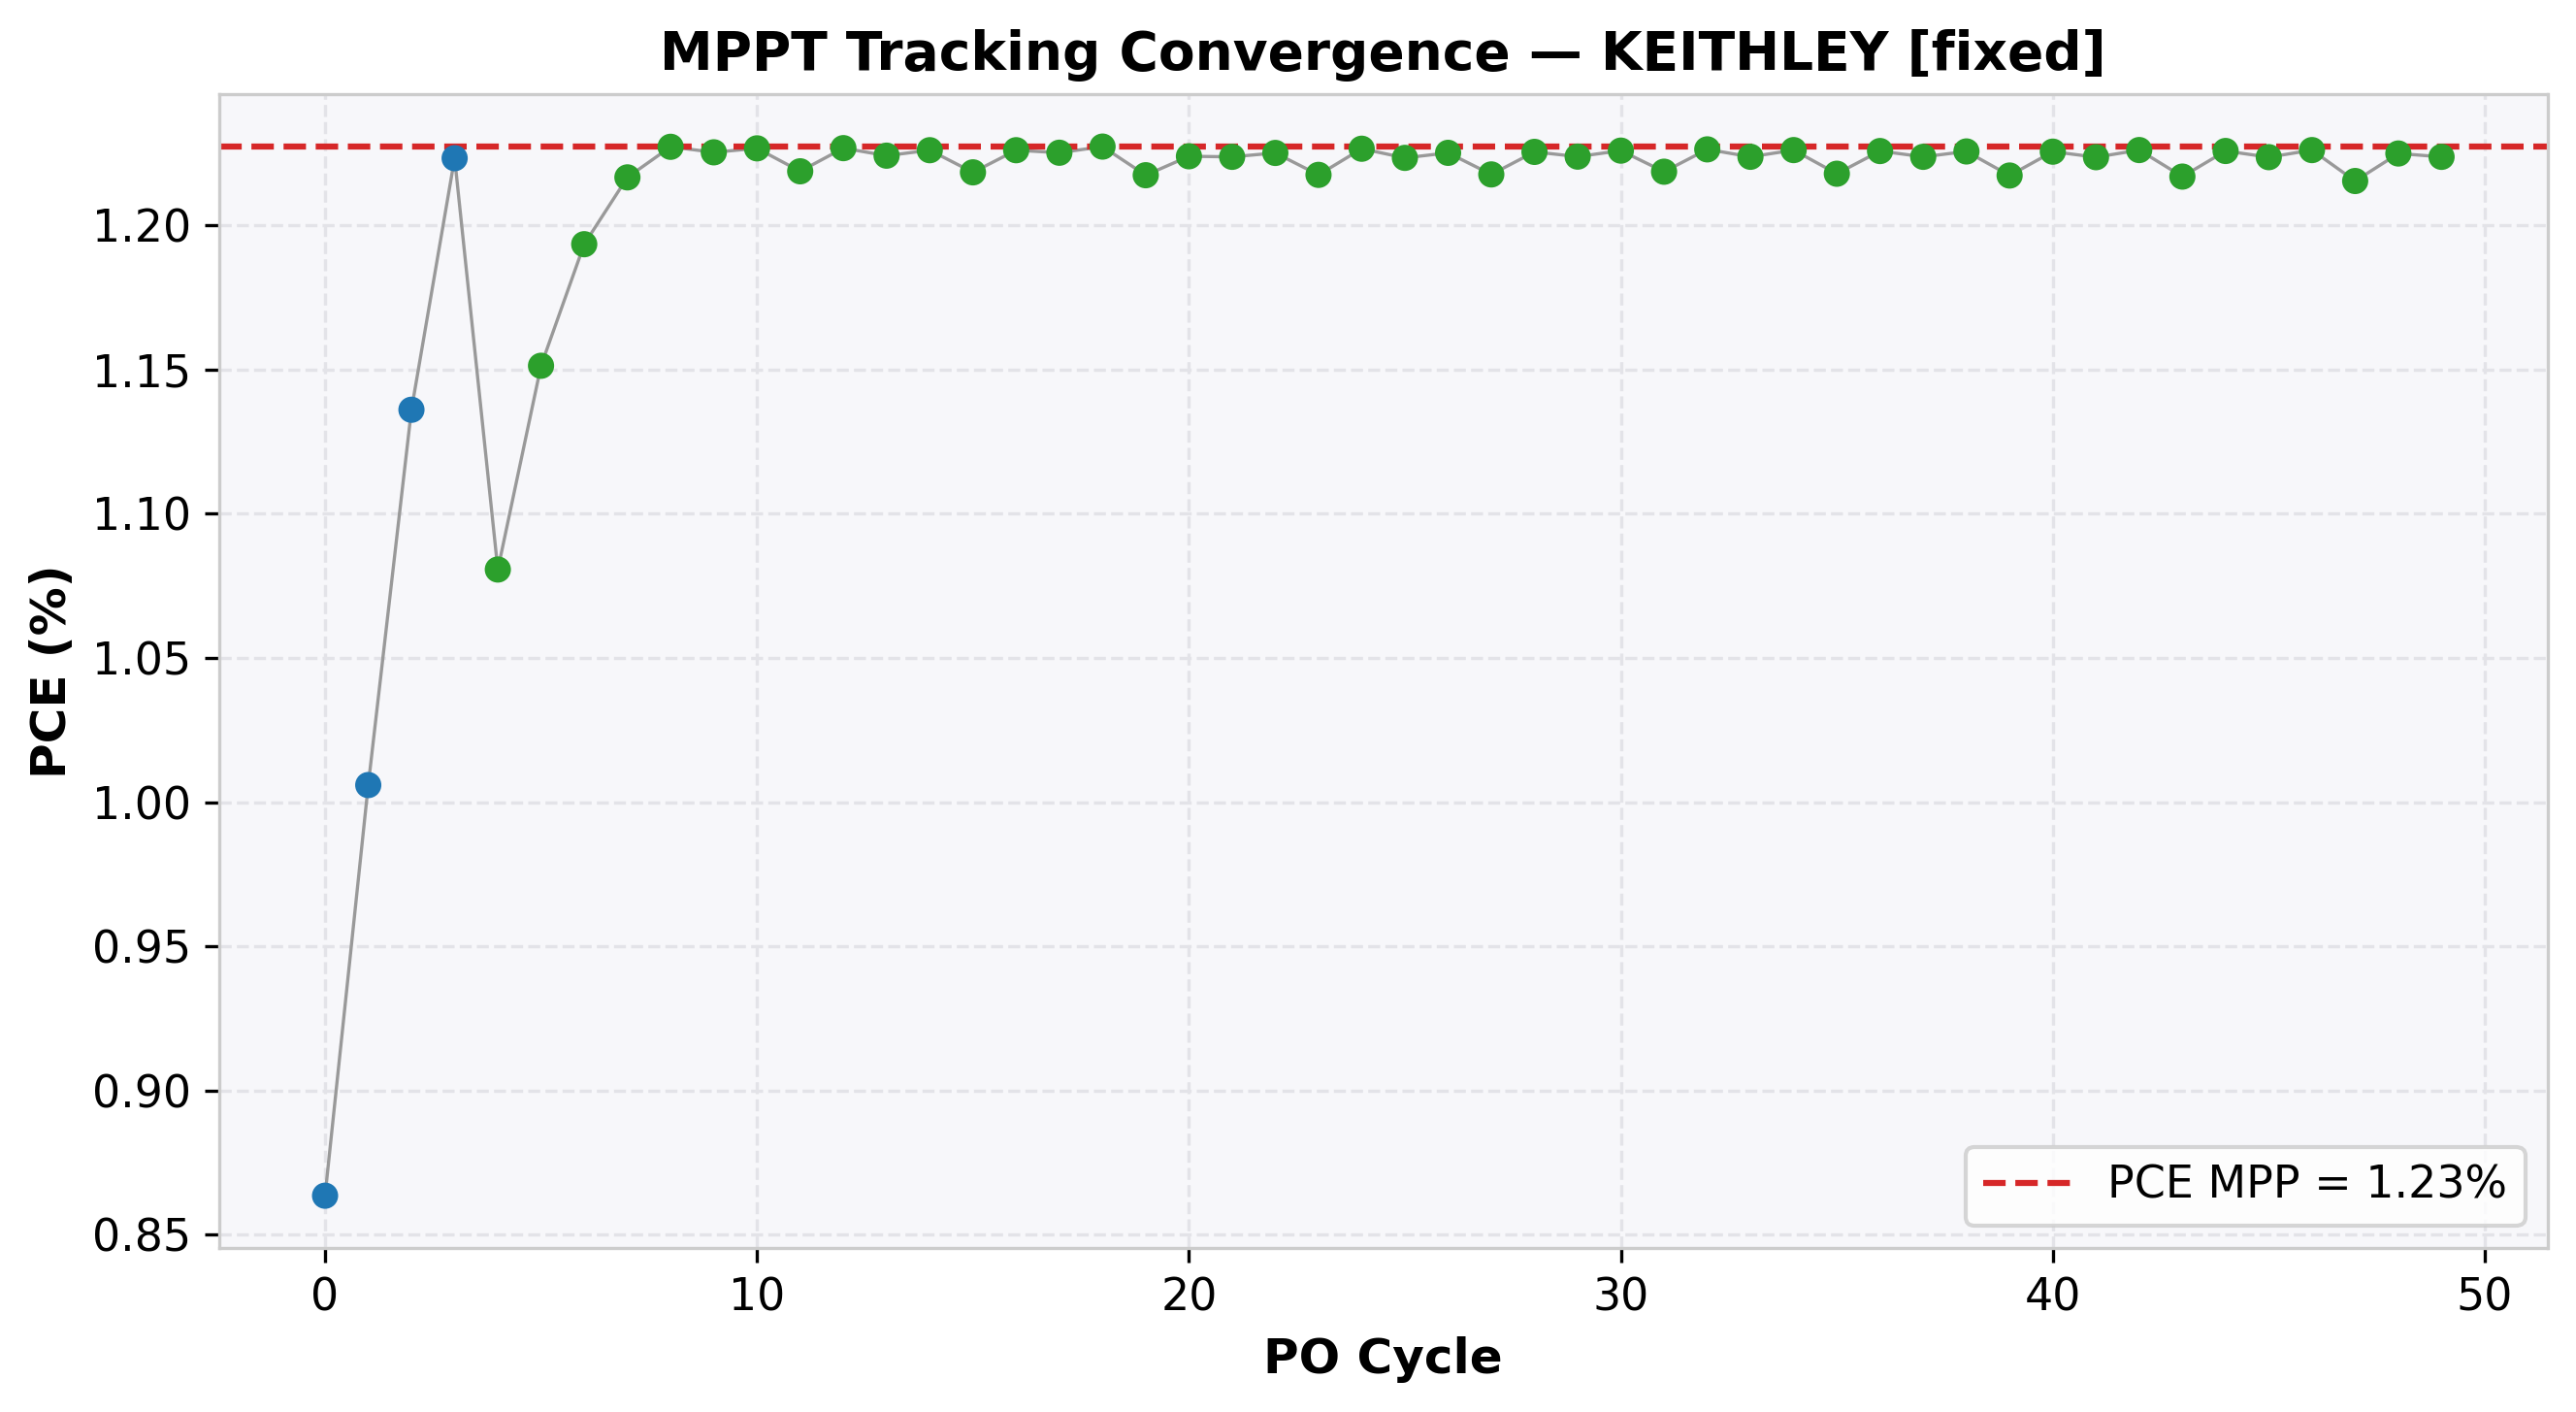

The file beside this chart, header and first rows:
cycle, time(s), voltage(V), j_current(mA/cm²), power(mW), power_density(mW/cm²), PCE(%), direction, step, mode
0, 2.043, 0.3, -2.879, 3.454, 0.8636, 0.8636, 1, 0.05, EXPLORE
1, 4.064, 0.35, -2.874, 4.024, 1.006, 1.006, 1, 0.05, EXPLORE
2, 6.084, 0.4, -2.84, 4.544, 1.136, 1.136, 1, 0.05, EXPLORE
3, 8.106, 0.45, -2.718, 4.893, 1.223, 1.223, 1, 0.05, EXPLORE
4, 10.13, 0.5, -2.161, 4.323, 1.081, 1.081, -1, 0.01, REFINE
5, 12.16, 0.49, -2.35, 4.605, 1.151, 1.151, -1, 0.01, REFINE
6, 14.18, 0.48, -2.486, 4.774, 1.193, 1.193, -1, 0.01, REFINE
7, 16.2, 0.47, -2.588, 4.866, 1.217, 1.217, -1, 0.01, REFINE
8, 18.2, 0.46, -2.668, 4.909, 1.227, 1.227, -1, 0.01, REFINE
9, 20.22, 0.45, -2.723, 4.901, 1.225, 1.225, 1, 0.01, REFINE
10, 22.25, 0.46, -2.667, 4.907, 1.227, 1.227, 1, 0.01, REFINE
11, 24.27, 0.47, -2.593, 4.875, 1.219, 1.219, -1, 0.01, REFINE
12, 26.3, 0.46, -2.667, 4.907, 1.227, 1.227, -1, 0.01, REFINE
13, 28.32, 0.45, -2.72, 4.896, 1.224, 1.224, 1, 0.01, REFINE
14, 30.33, 0.46, -2.665, 4.904, 1.226, 1.226, 1, 0.01, REFINE
15, 32.35, 0.47, -2.592, 4.873, 1.218, 1.218, -1, 0.01, REFINE
16, 34.37, 0.46, -2.665, 4.904, 1.226, 1.226, -1, 0.01, REFINE
17, 36.39, 0.45, -2.723, 4.901, 1.225, 1.225, 1, 0.01, REFINE
18, 38.42, 0.46, -2.668, 4.909, 1.227, 1.227, 1, 0.01, REFINE
19, 40.43, 0.47, -2.59, 4.869, 1.217, 1.217, -1, 0.01, REFINE
20, 42.46, 0.46, -2.661, 4.896, 1.224, 1.224, -1, 0.01, REFINE
21, 44.48, 0.45, -2.719, 4.895, 1.224, 1.224, 1, 0.01, REFINE
22, 46.5, 0.46, -2.663, 4.9, 1.225, 1.225, 1, 0.01, REFINE
23, 48.52, 0.47, -2.59, 4.87, 1.217, 1.217, -1, 0.01, REFINE
24, 50.54, 0.46, -2.666, 4.906, 1.227, 1.227, -1, 0.01, REFINE
25, 52.55, 0.45, -2.719, 4.893, 1.223, 1.223, 1, 0.01, REFINE
26, 54.57, 0.46, -2.663, 4.9, 1.225, 1.225, 1, 0.01, REFINE
27, 56.59, 0.47, -2.591, 4.87, 1.218, 1.218, -1, 0.01, REFINE
28, 58.61, 0.46, -2.664, 4.902, 1.225, 1.225, -1, 0.01, REFINE
29, 60.64, 0.45, -2.72, 4.895, 1.224, 1.224, 1, 0.01, REFINE
30, 62.66, 0.46, -2.665, 4.903, 1.226, 1.226, 1, 0.01, REFINE
31, 64.69, 0.47, -2.593, 4.874, 1.219, 1.219, -1, 0.01, REFINE
32, 66.71, 0.46, -2.666, 4.905, 1.226, 1.226, -1, 0.01, REFINE
33, 68.73, 0.45, -2.719, 4.895, 1.224, 1.224, 1, 0.01, REFINE
34, 70.76, 0.46, -2.665, 4.904, 1.226, 1.226, 1, 0.01, REFINE
35, 72.78, 0.47, -2.591, 4.871, 1.218, 1.218, -1, 0.01, REFINE
36, 74.8, 0.46, -2.665, 4.903, 1.226, 1.226, -1, 0.01, REFINE
37, 76.82, 0.45, -2.719, 4.895, 1.224, 1.224, 1, 0.01, REFINE
38, 78.84, 0.46, -2.664, 4.902, 1.226, 1.226, 1, 0.01, REFINE
39, 80.87, 0.47, -2.59, 4.869, 1.217, 1.217, -1, 0.01, REFINE
40, 82.89, 0.46, -2.664, 4.902, 1.226, 1.226, -1, 0.01, REFINE
41, 84.91, 0.45, -2.719, 4.894, 1.224, 1.224, 1, 0.01, REFINE
42, 86.94, 0.46, -2.665, 4.904, 1.226, 1.226, 1, 0.01, REFINE
43, 88.96, 0.47, -2.589, 4.867, 1.217, 1.217, -1, 0.01, REFINE
44, 90.98, 0.46, -2.665, 4.903, 1.226, 1.226, -1, 0.01, REFINE
45, 93.01, 0.45, -2.719, 4.894, 1.224, 1.224, 1, 0.01, REFINE
46, 95.04, 0.46, -2.665, 4.904, 1.226, 1.226, 1, 0.01, REFINE
47, 97.06, 0.47, -2.586, 4.861, 1.215, 1.215, -1, 0.01, REFINE
48, 99.09, 0.46, -2.663, 4.899, 1.225, 1.225, -1, 0.01, REFINE
49, 101.1, 0.45, -2.719, 4.895, 1.224, 1.224, 1, 0.01, REFINE
